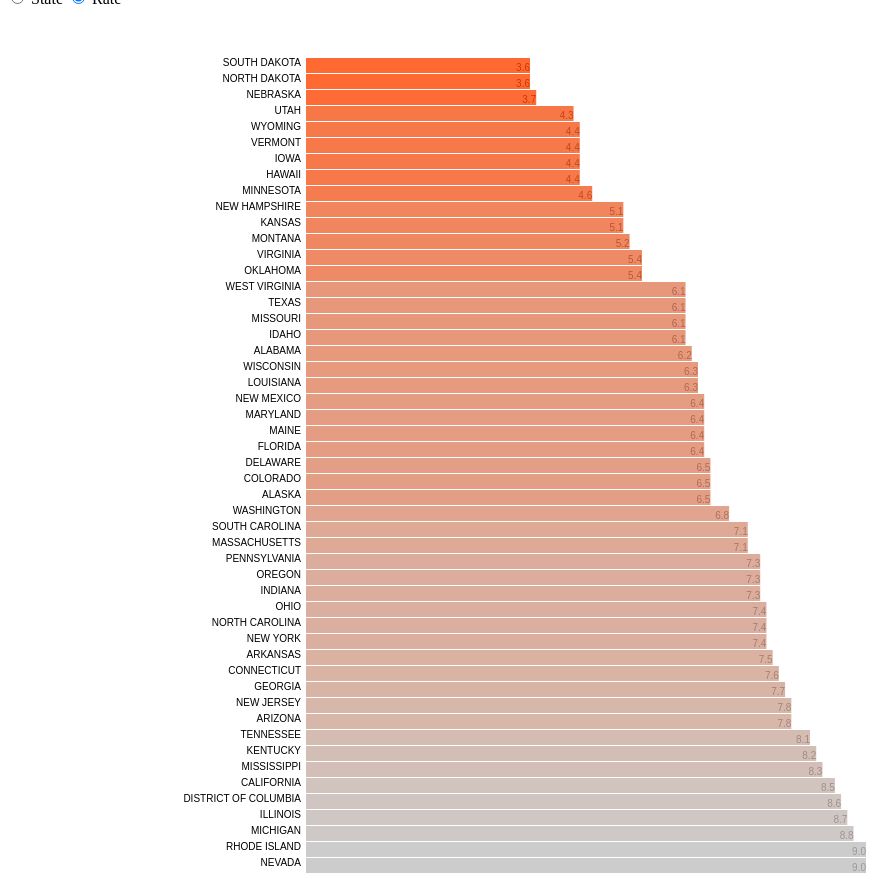
D3 v3 page, settled after 480 driven frames (8 s of simulated time); the page loaded 1 data file(s).



    var margin = {top: 50, bottom: 10, left:300, right: 40};
    var width = 900 - margin.left - margin.right;
    var height = 900 - margin.top - margin.bottom;

    var xScale = d3.scale.linear().range([0, width]);
    var yScale = d3.scale.ordinal().rangeRoundBands([0, height], .8, 0);

    var bar_height = 15;

    var state = function(d) { return d.State; };
    var ratev = function(d) { return d.Rate; };

    var svg = d3.select("body").append("svg")
      .attr("width", width+margin.left+margin.right)
      .attr("height", height+margin.top+margin.bottom);

    var g = svg.append("g")
      .attr("transform", "translate("+margin.left+","+margin.top+")");

    d3.tsv("unemp_states_us_nov_2013.tsv", function(data) {

      var max = d3.max(data, function(d) { return d.Rate; } );
      var min = 0; // d3.min(data, function(d) { return d.Rate; } );;

    sortStatedesc = function (a, b) {
      return d3.ascending(a.State, b.State);
    }

    sortRatesdesc = function(a, b) {
      if(b.Rate-a.Rate != 0)
        return b.Rate - a.Rate;
      else
        return d3.descending(a.State, b.State);
    }

    sortStateasc = function (a, b) {
      return d3.descending(a.State, b.State);
    }

    sortRatesasc = function(a, b) {
      if(a.Rate-b.Rate != 0)
        return  a.Rate - b.Rate;
      else
        return d3.descending(a.State, b.State);
    }

    var color = d3.scale.linear()
    .domain(
      [d3.min(data, function(d) { return d.Rate }), 
      d3.max(data, function(d) { return d.Rate })])
    .interpolate(d3.interpolateRgb)
    .range(["orangered", "silver"]);


      xScale.domain([min, max]);
      yScale.domain(data.map(state));

      var groups = g.append("g")
        .selectAll("g")
        .data(data)
        .enter()
        .append("g")
        .attr("transform", function(d, i) { return "translate(0, " + yScale(d.State) +")"; })
        
        // STATE TEXT
      groups.append("text")
        .attr("x", function(d) { return  -5; })
        .attr("y", function(d) { return bar_height/2; })
        .text(function(d) { return d.State; })
        .attr("text-anchor","end")

      groups.append("text")
        .attr("x", function(d,i) { return  xScale(d.Rate); })
        .attr("y", function(d) { return bar_height/2; })
        .text(function(d) { return d.Rate; })
        .attr("text-anchor","end")
        .attr("font-family", "sans-serif") 
        .attr("font-size", "11px")
        .attr("dy",".55em")
        //.attr("fill", "red");
      var bars = groups
        .append("rect")
        .attr("width", function(d) { return xScale(d.Rate); })
        .attr("height", bar_height)
        .style("fill", function(d, i) { return color(d.Rate);})

    var stateclicked = 0; 
    var rateclicked = 0; 

     var reorder = function(d,i){
      if(i == 0){
        if(stateclicked == 0){
        groups.sort(sortStateasc)
        stateclicked = 1; 
      }else{
        groups.sort(sortStatedesc)
        stateclicked = 0; 
      }

        } 
      if(i == 1){ // Rank clicked
        if(rateclicked == 0){
        groups.sort(sortRatesdesc)
        rateclicked = 1; 
      }
      else{
        groups.sort(sortRatesasc)
        rateclicked = 0;
      }
      } // rate
      yScale.domain(data.map(state));
      groups
        .transition()
        .duration(750)
        .delay(function(d, i) { return i * 10; })
        .attr("id",function(d, i) { return i; })
        .attr("transform", function(d, i) {  return "translate("+ 0 +", "+ i*16 +")"; })
        .selectAll("rect").style("fill", function(d, i) {  return color(d.Rate);})
      }

    
    d3.selectAll("input").on("change", reorder);
    d3.selectAll("input").on("click", reorder);
    // ON LOAD: 
    groups.sort(sortRatesasc)
    yScale.domain(data.map(ratev));
    groups
        .transition()
        .duration(750)
        .delay(function(d, i) { return i * 10; })
        .attr("id",function(d, i) { return i; })
        .attr("transform", function(d, i) {  
          //console.log(yScale(d.Rate),yScale(),d,i); 
          return "translate("+ 0 +", "+ i*16 +")";
        })
        .selectAll("rect").style("fill", function(d, i) {  return color(d.Rate);})
      

    });
  

### data: unemp_states_us_nov_2013.tsv
Rank	State	Rate
1	NORTH DAKOTA	3.6
2	SOUTH DAKOTA	3.6
3	NEBRASKA	3.7
4	UTAH	4.3
5	HAWAII	4.4
5	IOWA	4.4
5	VERMONT	4.4
5	WYOMING	4.4
9	MINNESOTA	4.6
10	KANSAS	5.1
10	NEW HAMPSHIRE	5.1
12	MONTANA	5.2
13	OKLAHOMA	5.4
13	VIRGINIA	5.4
15	IDAHO	6.1
15	MISSOURI	6.1
15	TEXAS	6.1
15	WEST VIRGINIA	6.1
19	ALABAMA	6.2
20	LOUISIANA	6.3
20	WISCONSIN	6.3
22	FLORIDA	6.4
22	MAINE	6.4
22	MARYLAND	6.4
22	NEW MEXICO	6.4
26	ALASKA	6.5
26	COLORADO	6.5
26	DELAWARE	6.5
29	WASHINGTON	6.8
30	MASSACHUSETTS	7.1
30	SOUTH CAROLINA	7.1
32	INDIANA	7.3
32	OREGON	7.3
32	PENNSYLVANIA	7.3
35	NEW YORK	7.4
35	NORTH CAROLINA	7.4
35	OHIO	7.4
38	ARKANSAS	7.5
39	CONNECTICUT	7.6
40	GEORGIA	7.7
41	ARIZONA	7.8
41	NEW JERSEY	7.8
43	TENNESSEE	8.1
44	KENTUCKY	8.2
45	MISSISSIPPI	8.3
46	CALIFORNIA	8.5
47	DISTRICT OF COLUMBIA	8.6
48	ILLINOIS	8.7
49	MICHIGAN	8.8
50	NEVADA	9.0
50	RHODE ISLAND	9.0